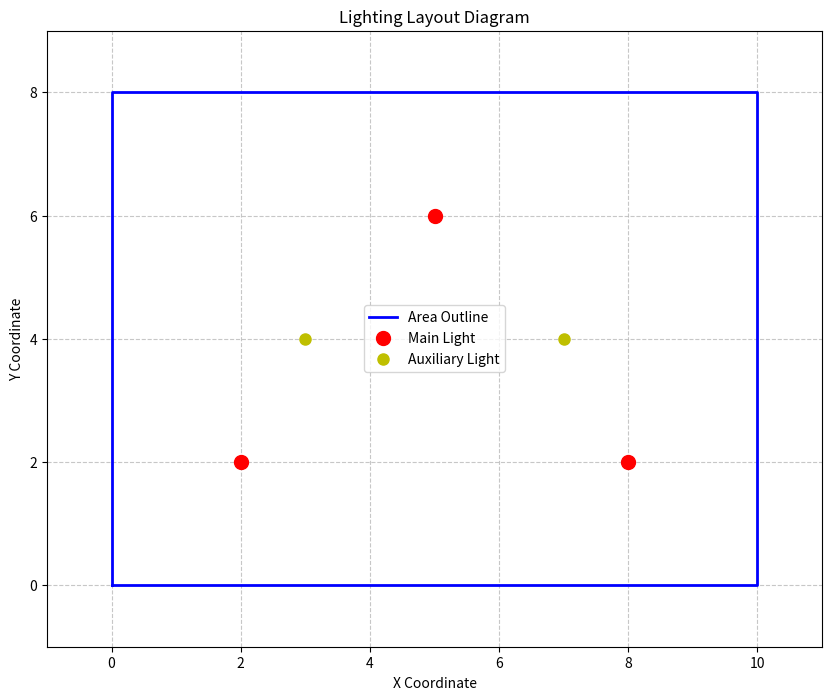

Reproduce this figure in Python.
import matplotlib
matplotlib.use('Agg')  # 设置matplotlib后端
import matplotlib.pyplot as plt
import numpy as np

# 不设置特定中文字体，使用系统默认字体
plt.rcParams['axes.unicode_minus'] = False    # 用来正常显示负号

# 创建图形
fig, ax = plt.subplots(figsize=(10, 8))

# 绘制区域轮廓（简化示例）
area_points = np.array([[0, 0], [10, 0], [10, 8], [0, 8], [0, 0]])
ax.plot(area_points[:, 0], area_points[:, 1], 'b-', linewidth=2, label='Area Outline')

# 绘制灯具点位
light_positions = [
    (2, 2), (8, 2), (5, 6),  # Main lights
    (3, 4), (7, 4),          # Auxiliary lights
]

for i, (x, y) in enumerate(light_positions):
    if i < 3:  # Main lights
        ax.plot(x, y, 'ro', markersize=10, label='Main Light' if i == 0 else "")
    else:  # Auxiliary lights
        ax.plot(x, y, 'yo', markersize=8, label='Auxiliary Light' if i == 3 else "")

# 设置图形属性
ax.set_xlim(-1, 11)
ax.set_ylim(-1, 9)
ax.set_xlabel('X Coordinate')
ax.set_ylabel('Y Coordinate')
ax.set_title('Lighting Layout Diagram')
ax.legend()
ax.grid(True, linestyle='--', alpha=0.7)

# 显示图形
plt.show()